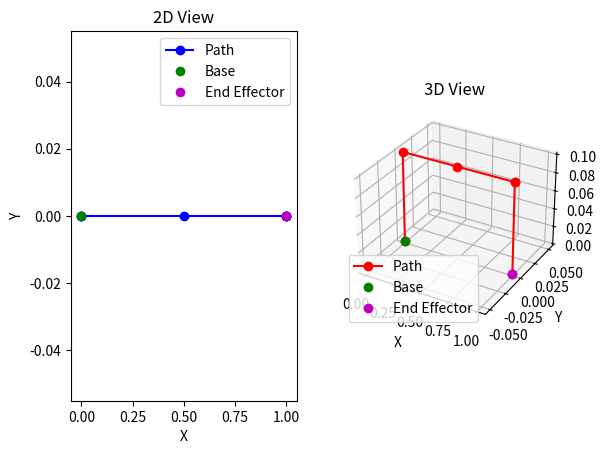

Source code (Python):
import numpy as np
from sympy import symbols, cos, sin, pi, Matrix, N
import matplotlib.pyplot as plt


# Define symbolic variables
theta1, theta2, theta3, theta4, theta5 = symbols("theta1 theta2 theta3 theta4 theta5")

# DH Parameters
d1, a1, alpha1 = 0.1, 0, pi / 2
d2, a2, alpha2 = 0, 0.5, 0
d3, a3, alpha3 = 0, 0.5, 0
d4, a4, alpha4 = 0, 0, pi / 2
d5, a5, alpha5 = 0.1, 0, 0


# Define the transformation matrix function using DH parameters
def DH_matrix(theta, d, a, alpha):
    return Matrix(
        [
            [
                cos(theta),
                -sin(theta) * cos(alpha),
                sin(theta) * sin(alpha),
                a * cos(theta),
            ],
            [
                sin(theta),
                cos(theta) * cos(alpha),
                -cos(theta) * sin(alpha),
                a * sin(theta),
            ],
            [0, sin(alpha), cos(alpha), d],
            [0, 0, 0, 1],
        ]
    )


# # Define joint angles in radians
angles = {theta1: 0, theta2: 0, theta3: 0, theta4: 0, theta5: 0}

# Compute transformation matrices
T1 = DH_matrix(theta1, d1, a1, alpha1).subs(angles)
T2 = DH_matrix(theta2, d2, a2, alpha2).subs(angles)
T3 = DH_matrix(theta3, d3, a3, alpha3).subs(angles)
T4 = DH_matrix(theta4, d4, a4, alpha4).subs(angles)
T5 = DH_matrix(theta5, d5, a5, alpha5).subs(angles)

# Calculate cumulative transformations
T01 = T1
T02 = T01 * T2
T03 = T02 * T3
T04 = T03 * T4
T05 = T04 * T5

# Extract positions
positions = [
    Matrix([0, 0, 0, 1]),  # Base
    T01[:3, 3],
    T02[:3, 3],
    T03[:3, 3],
    T04[:3, 3],
    T05[:3, 3],  # End effector
]
positions = [N(p) for p in positions]  # Evaluate numerically

# Plotting
fig = plt.figure()
ax1 = fig.add_subplot(121)
ax2 = fig.add_subplot(122, projection="3d")

# 2D plot
x_vals = [p[0] for p in positions]
y_vals = [p[1] for p in positions]
ax1.plot(x_vals, y_vals, "bo-")
ax1.plot(x_vals[0], y_vals[0], "go")  # Base in green
ax1.plot(x_vals[-1], y_vals[-1], "mo")  # End effector in magenta
ax1.set_title("2D View")
ax1.set_xlabel("X")
ax1.set_ylabel("Y")
ax1.legend(["Path", "Base", "End Effector"])

# 3D plot
x_vals = [p[0] for p in positions]
y_vals = [p[1] for p in positions]
z_vals = [p[2] for p in positions]
ax2.plot(x_vals, y_vals, z_vals, "ro-")
ax2.plot(x_vals[0], y_vals[0], z_vals[0], "go")  # Base in green
ax2.plot(x_vals[-1], y_vals[-1], z_vals[-1], "mo")  # End effector in magenta
ax2.set_title("3D View")
ax2.set_xlabel("X")
ax2.set_ylabel("Y")
ax2.set_zlabel("Z")
ax2.legend(["Path", "Base", "End Effector"])


print(f"End effector position: {positions[-1]}")
print("\n")
print(f"End effector orientation: {T05[:3, :3]}")
plt.show()
